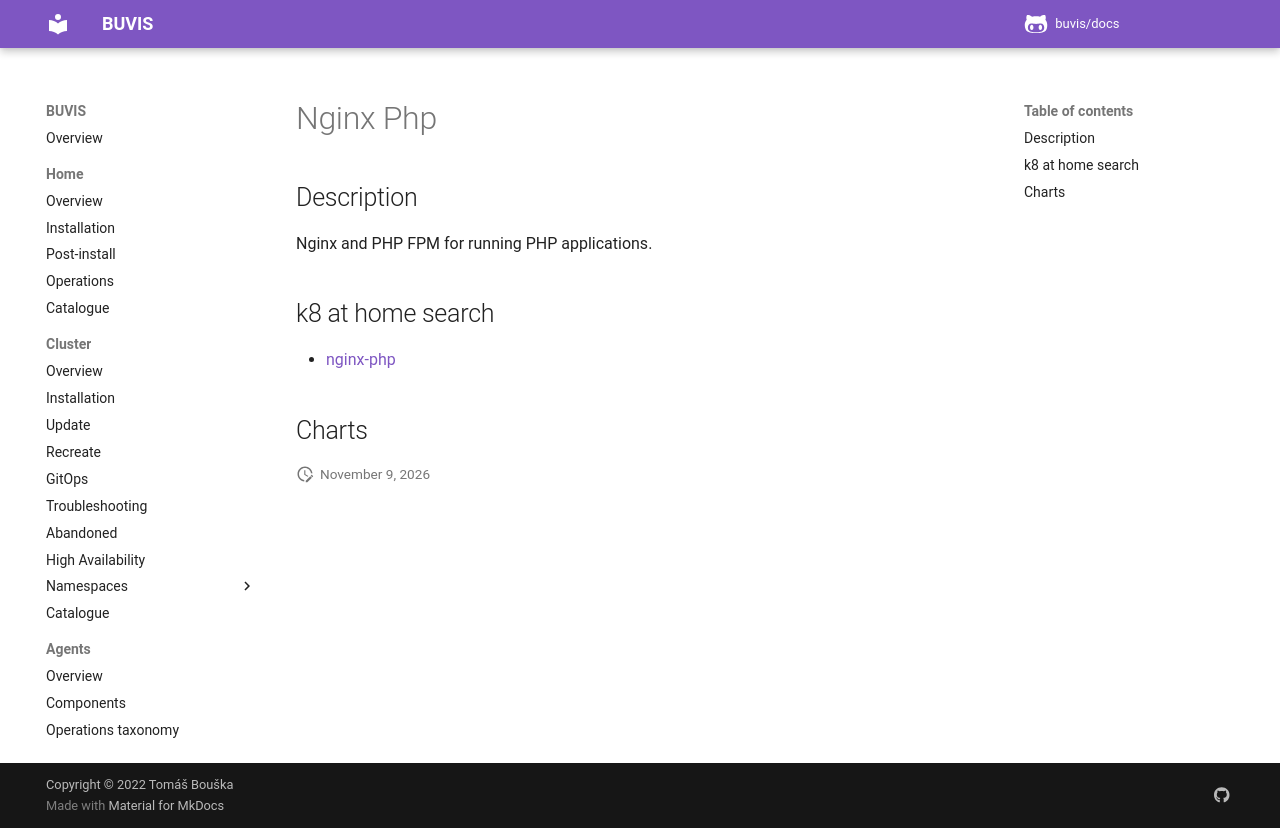

repository: buvis/docs · page: cluster/catalogue/nginx-php/index.html · generator: mkdocs

# Nginx Php

## Description

Nginx and PHP FPM for running PHP applications.

## k8 at home search

- [nginx-php](https://nanne.dev/k8s-at-home-search/#/nginx-php)

## Charts
